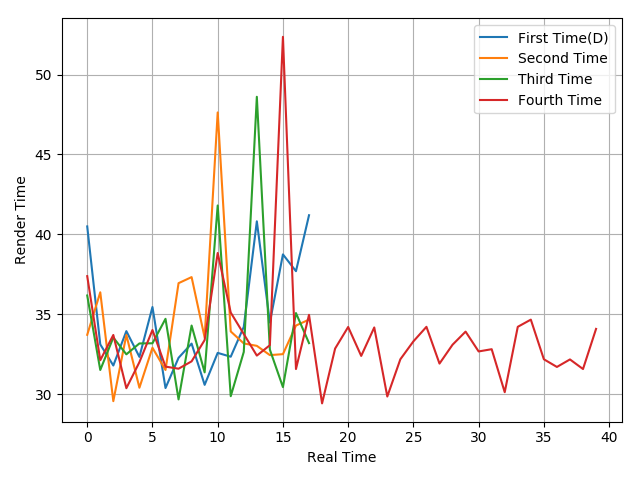

The table this chart was drawn from, first rows:
40.5, 33.12, 31.8, 33.95, 32.34, 35.46, 30.39, 32.28, 33.17, 30.59, 32.59, 32.35, 34.22, 40.82, 34.49, 38.75, 37.7, 41.2
33.72, 36.38, 29.57, 33.71, 30.41, 32.91, 31.52, 36.95, 37.33, 33.55, 47.63, 33.93, 33.18, 33.03, 32.45, 32.51, 34.3, 34.67
36.18, 31.52, 33.55, 32.5, 33.18, 33.19, 34.72, 29.68, 34.3, 31.37, 41.81, 29.88, 32.65, 48.61, 32.79, 30.45, 35.08, 33.2
37.39, 32.13, 33.71, 30.38, 32.01, 34.02, 31.73, 31.6, 32.06, 33.39, 38.84, 35.11, 33.77, 32.42, 33.07, 52.36, 31.58, 34.97, 29.43, 32.86, 34.21, 32.4, 34.18, 29.86
